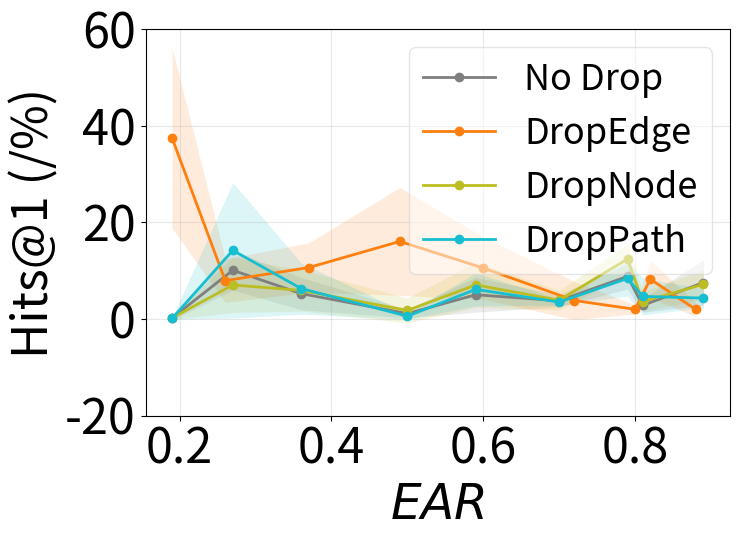

Python code for this plot: (Note: this script raises an exception after producing the figure.)
import numpy as np
import matplotlib.pyplot as plt

# ---- Put your existing result dicts above this line ----
TITLE_SIZE = 26
LABEL_SIZE = 35
TICK_SIZE = 35
LEGEND_SIZE = 26
LEGEND_TITLE_SIZE = 24
ANNOTATION_SIZE = 24
FIGSIZE = (10, 8)
DPI = 300
LEGENG_SIZE = 15

# ===============================
# 1) Cora – GCN (no drop)
# ===============================
cora_no_drop = {
    "hits": (
        [0.19, 0.27, 0.36, 0.50, 0.59, 0.70, 0.79, 0.81, 0.89],
        [0.23, 10.11, 5.28, 1.14, 5.04, 3.80, 8.84, 2.84, 7.57],
        [0.47, 4.09, 3.34, 0.89, 3.60, 1.25, 2.61, 1.40, 4.71],
    ),
    "mrr": (
        [0.19, 0.27, 0.36, 0.50, 0.59, 0.70, 0.79, 0.81, 0.89],
        [19.69, 31.50, 20.54, 15.42, 15.28, 16.07, 17.69, 12.14, 14.36],
        [4.11, 5.23, 3.93, 4.01, 2.64, 1.65, 2.44, 1.40, 4.13],
    ),
    "auc": (
        [0.19, 0.27, 0.36, 0.50, 0.59, 0.70, 0.79, 0.81, 0.89],
        [98.48, 98.45, 97.64, 95.10, 92.75, 90.12, 87.53, 86.15, 82.82],
        [0.21, 0.07, 0.23, 0.20, 0.34, 0.31, 0.29, 0.24, 0.48],
    ),
    "ap": (
        [0.19, 0.27, 0.36, 0.50, 0.59, 0.70, 0.79, 0.81, 0.89],
        [98.17, 98.43, 97.71, 95.98, 94.27, 92.58, 90.58, 89.62, 86.61],
        [0.16, 0.18, 0.14, 0.07, 0.14, 0.19, 0.23, 0.16, 0.21],
    ),
}

# ===============================
# 2) Cora – GCN + DropEdge(0.1)
# ===============================
cora_dropedge = {
    "hits": (
        [0.19, 0.26, 0.37, 0.49, 0.60, 0.72, 0.80, 0.82, 0.88],
        [37.47, 7.96, 10.67, 16.08, 10.57, 3.85, 2.02, 8.26, 1.99],
        [18.68, 4.49, 5.12, 11.16, 6.46, 3.93, 0.96, 3.84, 1.46],
    ),
    "mrr": (
        [0.19, 0.26, 0.37, 0.49, 0.60, 0.72, 0.80, 0.82, 0.88],
        [50.26, 39.08, 32.99, 28.11, 24.35, 16.28, 9.71, 18.11, 13.54],
        [11.31, 0.81, 3.69, 6.07, 4.20, 2.61, 0.61, 4.09, 3.41],
    ),
    "auc": (
        [0.19, 0.26, 0.37, 0.49, 0.60, 0.72, 0.80, 0.82, 0.88],
        [98.85, 98.54, 98.06, 95.87, 94.04, 91.76, 87.39, 87.07, 82.95],
        [0.10, 0.15, 0.14, 0.14, 0.22, 0.14, 0.27, 0.23, 0.39],
    ),
    "ap": (
        [0.19, 0.26, 0.37, 0.49, 0.60, 0.72, 0.80, 0.82, 0.88],
        [98.96, 98.80, 98.28, 96.91, 95.38, 93.70, 90.07, 90.35, 87.19],
        [0.19, 0.05, 0.13, 0.07, 0.05, 0.07, 0.16, 0.22, 0.19],
    ),
}

# 说明：如需严格升序的 ArScore，请将 cora_dropedge 中的 ArScore 与对应数值
# 重新排序为 [0.19, 0.26, 0.37, 0.49, 0.60, 0.72, 0.80, 0.82, 0.88] 并同步调整均值/方差顺序。

# ===============================
# 3) Cora – GCN + DropNode(0.1)
# ===============================
cora_dropnode = {
    "hits": (
        [0.19, 0.27, 0.36, 0.50, 0.59, 0.70, 0.79, 0.81, 0.89],
        [0.23, 7.06, 5.95, 1.80, 7.08, 3.91, 12.44, 3.63, 7.19],
        [0.34, 5.68, 4.28, 2.56, 4.62, 2.03, 3.09, 2.02, 3.05],
    ),
    "mrr": (
        [0.19, 0.27, 0.36, 0.50, 0.59, 0.70, 0.79, 0.81, 0.89],
        [22.10, 30.48, 24.23, 15.86, 17.79, 14.75, 20.71, 12.05, 16.24],
        [4.43, 8.64, 6.58, 3.29, 3.89, 2.29, 1.91, 2.74, 2.65],
    ),
    "auc": (
        [0.19, 0.27, 0.36, 0.50, 0.59, 0.70, 0.79, 0.81, 0.89],
        [98.56, 98.41, 97.86, 95.19, 92.82, 90.19, 87.82, 86.44, 82.71],
        [0.11, 0.09, 0.22, 0.27, 0.03, 0.43, 0.32, 0.26, 0.29],
    ),
    "ap": (
        [0.19, 0.27, 0.36, 0.50, 0.59, 0.70, 0.79, 0.81, 0.89],
        [98.32, 98.56, 97.97, 96.12, 94.41, 92.78, 90.90, 89.72, 87.03],
        [0.21, 0.12, 0.11, 0.18, 0.09, 0.24, 0.27, 0.20, 0.33],
    ),
}

# ===============================
# 4) Cora – GCN + DropPath(0.1)
# ===============================
cora_droppath = {
    "hits": (
        [0.19, 0.27, 0.36, 0.50, 0.59, 0.70, 0.79, 0.81, 0.89],
        [0.15, 14.23, 6.33, 0.60, 6.15, 3.52, 8.42, 4.71, 4.35],
        [0.18, 14.01, 5.31, 0.65, 3.41, 0.65, 3.63, 3.84, 1.97],
    ),
    "mrr": (
        [0.19, 0.27, 0.36, 0.50, 0.59, 0.70, 0.79, 0.81, 0.89],
        [21.99, 28.86, 18.76, 14.42, 18.19, 15.18, 17.59, 11.16, 14.54],
        [1.86, 5.02, 1.28, 1.03, 2.19, 1.87, 2.23, 0.90, 3.86],
    ),
    "auc": (
        [0.19, 0.27, 0.36, 0.50, 0.59, 0.70, 0.79, 0.81, 0.89],
        [98.22, 98.24, 97.42, 94.90, 92.85, 89.99, 87.24, 85.89, 82.57],
        [0.26, 0.20, 0.24, 0.24, 0.26, 0.23, 0.20, 0.34, 0.36],
    ),
    "ap": (
        [0.19, 0.27, 0.36, 0.50, 0.59, 0.70, 0.79, 0.81, 0.89],
        [98.22, 98.39, 97.53, 95.88, 94.46, 92.52, 90.57, 89.39, 86.40],
        [0.23, 0.28, 0.21, 0.12, 0.16, 0.18, 0.19, 0.13, 0.23],
    ),
}

model_colors = {
    "GCN": (0.4980392156862745, 0.4980392156862745, 0.4980392156862745, 1.0),  # Dark orange
    "DropEdge": (1.0, 0.4980392156862745, 0.054901960784313725, 1.0),
    "DropNode": (0.7372549019607844, 0.7411764705882353, 0.13333333333333333, 1.0),
    "DropPath":  (0.09019607843137255, 0.7450980392156863, 0.8117647058823529, 1.0),
    "D1": (0.12156862745098039, 0.4666666666666667, 0.7058823529411765, 1.0)
}

models = {
    "No Drop":  cora_no_drop,
    "DropEdge": cora_dropedge,
    "DropNode": cora_dropnode,
    "DropPath": cora_droppath,
}

metric_keys = {
    "hits": ("Hits@1", "Hits@1"),
    "mrr":  ("MRR",    "MRR"),
    "auc":  ("AUC",    "AUC"),
    "ap":   ("AP",     "AP"),
}

def _sorted_series(ar, mean, std):
    """Sort by ArScore ascending to make lines monotonic in x."""
    ar = np.array(ar, dtype=float)
    mean = np.array(mean, dtype=float)
    std = np.array(std, dtype=float)
    idx = np.argsort(ar)
    return ar[idx], mean[idx], std[idx]

# Map model display names to color keys in model_colors
def _color_key_for(name: str) -> str:
    n = name.strip().lower()
    if "no drop" in n or n == "gcn":
        return "GCN"
    if "dropedge" in n:
        return "DropEdge"
    if "dropnode" in n:
        return "DropNode"
    if "droppath" in n:
        return "DropPath"
    return name  # fallback: try exact name as key

def plot_metric_all_models(models, metric_key, title=None, savepath=None):
    """Plot one metric (hits/mrr/auc/ap) for all models on the same axes."""
    if metric_key not in metric_keys:
        raise ValueError(f"Unknown metric_key: {metric_key}")
    yname, legend_metric = metric_keys[metric_key]

    plt.figure(figsize=(7.5, 5.5))
    global_max, global_min = -np.inf, np.inf  # track global min & max

    for name, m in models.items():
        try:
            ar, mean, std = m[metric_key]
        except KeyError as e:
            raise KeyError(f'Model "{name}" missing metric "{metric_key}"') from e

        x, y, s = _sorted_series(ar, mean, std)
        y = np.asarray(y, dtype=float)
        s = np.asarray(s, dtype=float)

        # choose color
        ck = _color_key_for(name)
        col = model_colors.get(ck, None)  # None -> matplotlib default if not found

        # plot mean line and std band with the chosen color
        plt.plot(x, y, marker="o", linewidth=2, label=name, color=col)
        plt.fill_between(x, y - s, y + s, alpha=0.15, linewidth=0, color=col)

        # update global extrema using mean ± std
        if y.size:
            cur_min = float(np.nanmin(y - s))
            cur_max = float(np.nanmax(y + s))
            global_min = min(global_min, cur_min)
            global_max = max(global_max, cur_max)

    plt.xlabel(r"$EAR$", fontsize=LABEL_SIZE)
    plt.ylabel(f"{yname} (/%)", fontsize=LABEL_SIZE)
    # plt.title(title if title else None)
    plt.grid(True, alpha=0.3)

    # ---- Adaptive legend position ----
    if metric_key in ["auc", "ap"]:
        legend_loc = "lower left"
        legend_anchor = (0.05, 0.05)
    else:
        legend_loc = "upper right"
        legend_anchor = None

    plt.legend(
        fontsize=LEGEND_SIZE,
        loc=legend_loc,
        bbox_to_anchor=legend_anchor,
        ncol=1,
        frameon=True,
        framealpha=0.5,
        fancybox=True,
    )

    plt.tick_params(axis='x', labelsize=TICK_SIZE)
    plt.tick_params(axis='y', labelsize=TICK_SIZE)

    # ---- Adaptive y-ticks: start from min, ensure ≥3 intervals, nice steps ----
    def _nice_step(target_range, min_intervals=3):
        if target_range <= 0:
            return 1.0
        raw = target_range / min_intervals
        exp = np.floor(np.log10(raw))
        frac = raw / (10 ** exp)
        if frac <= 1:   nice_frac = 1
        elif frac <= 2: nice_frac = 2
        elif frac <= 2.5: nice_frac = 2.5
        elif frac <= 5: nice_frac = 5
        else:           nice_frac = 10
        return nice_frac * (10 ** exp)

    if not np.isfinite(global_min):
        global_min = 0.0
    if not np.isfinite(global_max):
        global_max = 1.0

    y_range = max(0.0, global_max - global_min)
    step = _nice_step(y_range, min_intervals=3)
    ymin_rounded = np.floor(global_min / step) * step
    ymax_rounded = np.ceil(global_max / step) * step
    plt.ylim(ymin_rounded, ymax_rounded)
    plt.yticks(np.arange(ymin_rounded, ymax_rounded + 0.5 * step, step))

    plt.tight_layout()
    if savepath:
        plt.savefig(savepath, dpi=180)
    plt.show()


# ---- Generate the four figures ----
plot_metric_all_models(
    models, "hits",
    title="",
    savepath="/hkfs/work/workspace/scratch/cc7738-automorphism/ANP4Link/syn_real/exp_plot/cora_all_models_hits2.png",
)
plot_metric_all_models(
    models, "mrr",
    title="",
    savepath="/hkfs/work/workspace/scratch/cc7738-automorphism/ANP4Link/syn_real/exp_plot/cora_all_models_mrr2.png",
)
plot_metric_all_models(
    models, "auc",
    title="",
    savepath="/hkfs/work/workspace/scratch/cc7738-automorphism/ANP4Link/syn_real/exp_plot/cora_all_models_auc2.png",
)
plot_metric_all_models(
    models, "ap",
    title="",
    savepath="/hkfs/work/workspace/scratch/cc7738-automorphism/ANP4Link/syn_real/exp_plot/cora_all_models_ap2.png",
)
